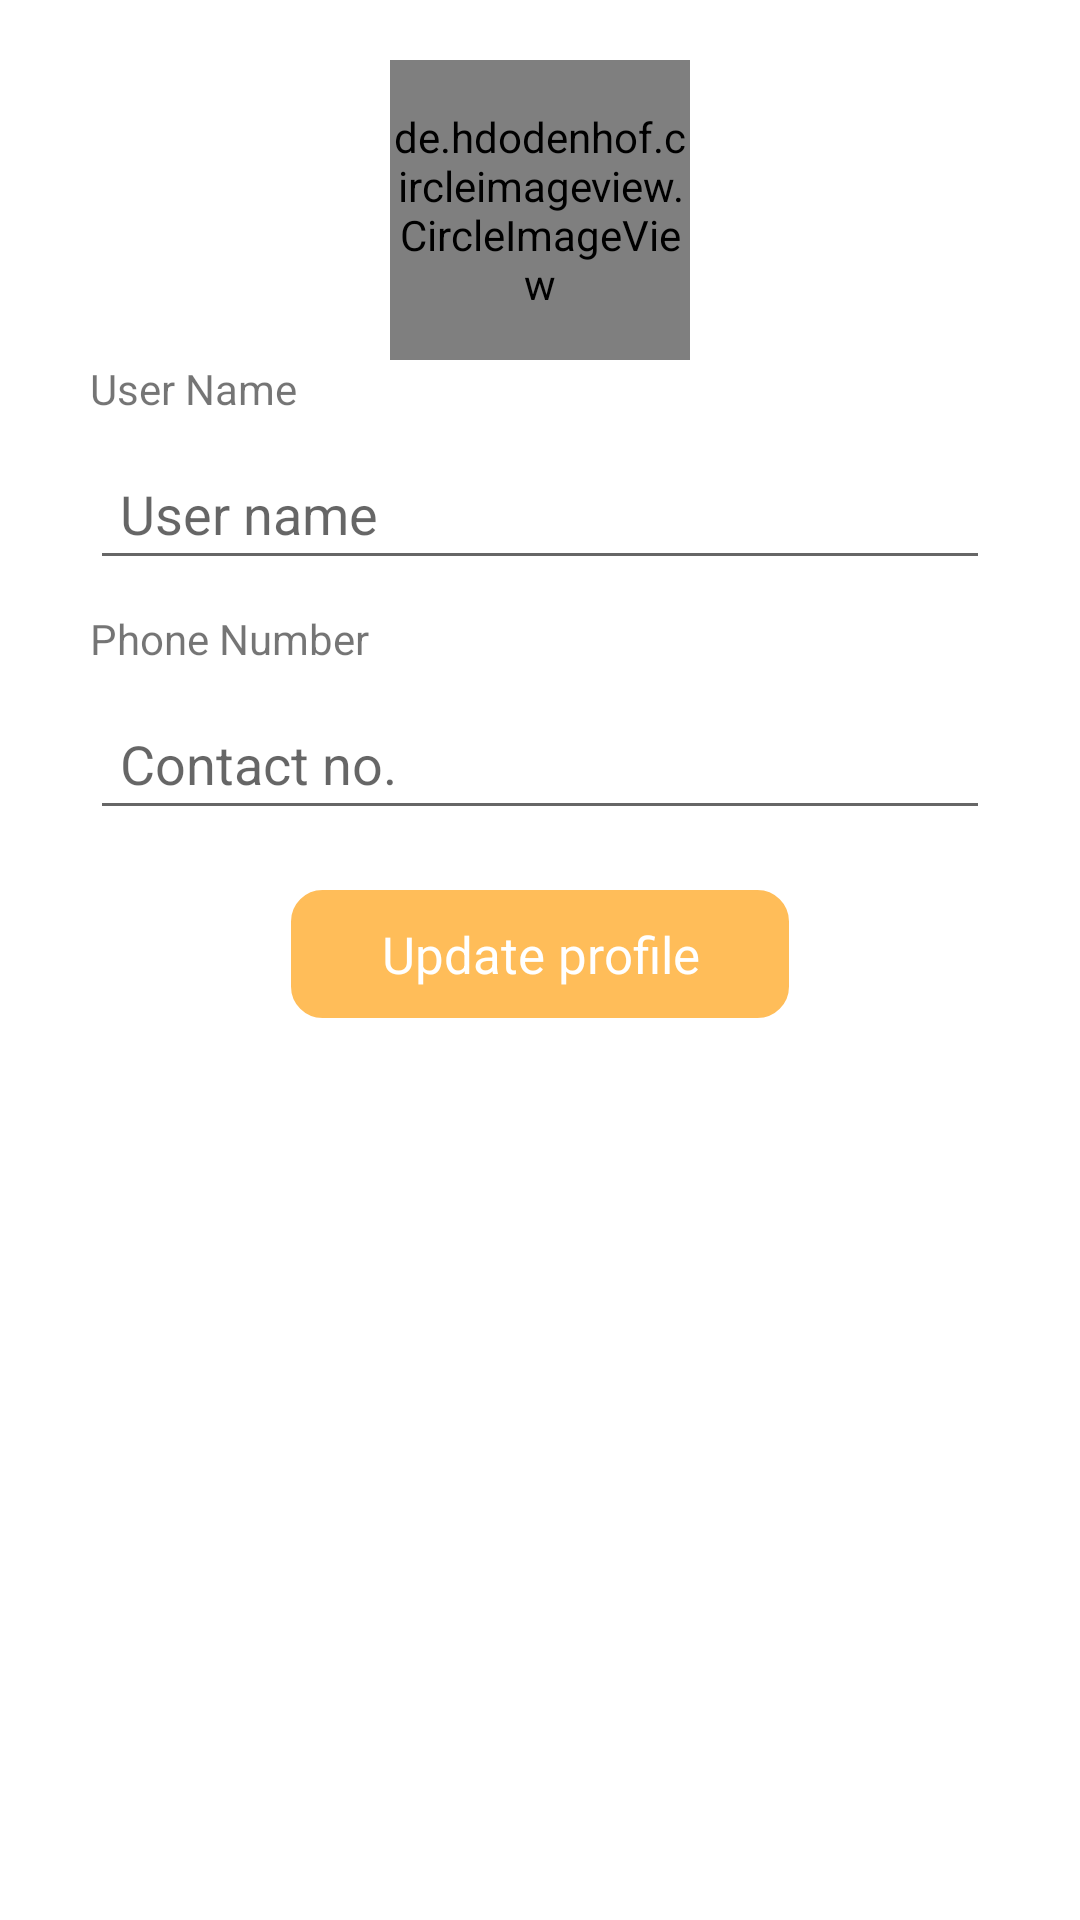

The Android layout XML behind this screen, and the referenced resources:
<!-- AndroidManifest.xml: application theme Theme.DonateNowApp -->
<!-- res/layout/activity_user_profile.xml -->
<?xml version="1.0" encoding="utf-8"?>
<androidx.constraintlayout.widget.ConstraintLayout xmlns:android="http://schemas.android.com/apk/res/android"
    xmlns:app="http://schemas.android.com/apk/res-auto"
    xmlns:tools="http://schemas.android.com/tools"
    android:layout_width="match_parent"
    android:layout_height="match_parent"
    tools:context=".Activities.UserProfileActivity">
    <LinearLayout
        android:id="@+id/linearLayout"
        android:layout_width="300dp"
        android:layout_height="wrap_content"
        android:orientation="vertical"

        app:layout_constraintEnd_toEndOf="parent"
        app:layout_constraintStart_toStartOf="parent"
        app:layout_constraintTop_toTopOf="parent">
        <de.hdodenhof.circleimageview.CircleImageView
            android:layout_width="100dp"
            android:layout_height="100dp"
            android:src="@mipmap/image_large"
            android:layout_marginTop="20dp"
            android:layout_gravity="center"
            android:id="@+id/imagevIew"/>
        <TextView
            android:layout_width="wrap_content"
            android:layout_height="wrap_content"
            android:text="User Name"/>
        <EditText
            android:id="@+id/edtusername"
            android:layout_width="match_parent"
            android:layout_marginVertical="10dp"
            android:layout_height="wrap_content"
            android:layout_gravity="center"
            android:hint="User name"
            android:inputType="textEmailAddress"
            android:padding="10dp" />

        <TextView
            android:layout_width="wrap_content"
            android:layout_height="wrap_content"
            android:text="Phone Number"/>
        <EditText
            android:id="@+id/edtphone"
            android:layout_width="match_parent"
            android:layout_height="wrap_content"
            android:layout_marginVertical="10dp"
            android:layout_gravity="center"
            android:hint="Contact no."
            android:inputType="number"
            android:padding="10dp" />
        <TextView
            android:layout_width="wrap_content"
            android:visibility="gone"
            android:layout_height="wrap_content"
            android:text="Address"/>
        <EditText
            android:id="@+id/edtaddress"
            android:layout_width="match_parent"
            android:visibility="gone"
            android:layout_height="wrap_content"
            android:layout_gravity="center"
            android:layout_marginVertical="10dp"
            android:hint="Address"
            android:inputType="textEmailAddress"
            android:padding="10dp" />
        <TextView
            android:layout_width="wrap_content"
            android:layout_height="wrap_content"
            android:visibility="gone"
            android:text="Blood Group"/>
        <EditText
            android:id="@+id/edtBlood"
            android:layout_width="match_parent"
            android:layout_height="wrap_content"
            android:visibility="gone"
            android:layout_gravity="center"
            android:layout_marginVertical="10dp"
            android:hint="Blood Group"
            android:inputType="textEmailAddress"
            android:padding="10dp" />

        <TextView
            android:layout_width="wrap_content"
            android:layout_height="wrap_content"
            android:layout_gravity="center"
            android:layout_margin="10dp"
            android:background="@drawable/btn_bg"
            android:gravity="center"
            android:id="@+id/txtupdate"
            android:paddingVertical="10dp"
            android:paddingHorizontal="30dp"
            android:paddingBottom="5dp"
            android:text="Update profile"
            android:textColor="#fff"
            android:textSize="17dp" />

    </LinearLayout>
</androidx.constraintlayout.widget.ConstraintLayout>
<!-- resources referenced by this layout -->
<resources>
  <!-- drawable btn_bg (drawable-v24) -->
  <shape
      xmlns:android="http://schemas.android.com/apk/res/android"
      android:shape="rectangle">
  
      <corners android:radius="10dp" />
      <solid android:color="#FFBD59" />
      <stroke
          android:width="1dp"
          android:color="#FFBD59" />
  </shape>
  <style name="Theme.DonateNowApp" parent="Theme.MaterialComponents.DayNight.DarkActionBar">
          
          <item name="colorPrimary">@color/purple_500</item>
          <item name="colorPrimaryVariant">@color/purple_700</item>
          <item name="colorOnPrimary">@color/white</item>
          
          <item name="colorSecondary">@color/teal_200</item>
          <item name="colorSecondaryVariant">@color/teal_700</item>
          <item name="colorOnSecondary">@color/black</item>
          
          <item name="android:statusBarColor" tools:targetApi="l">?attr/colorPrimaryVariant</item>
          
      </style>
  <color name="purple_500">#4DA3DF</color>
  <color name="purple_700">#4DA3DF</color>
  <color name="white">#FFFFFFFF</color>
  <color name="teal_200">#FFBD59</color>
  <color name="teal_700">#4DA3DF</color>
  <color name="black">#FF000000</color>
</resources>
